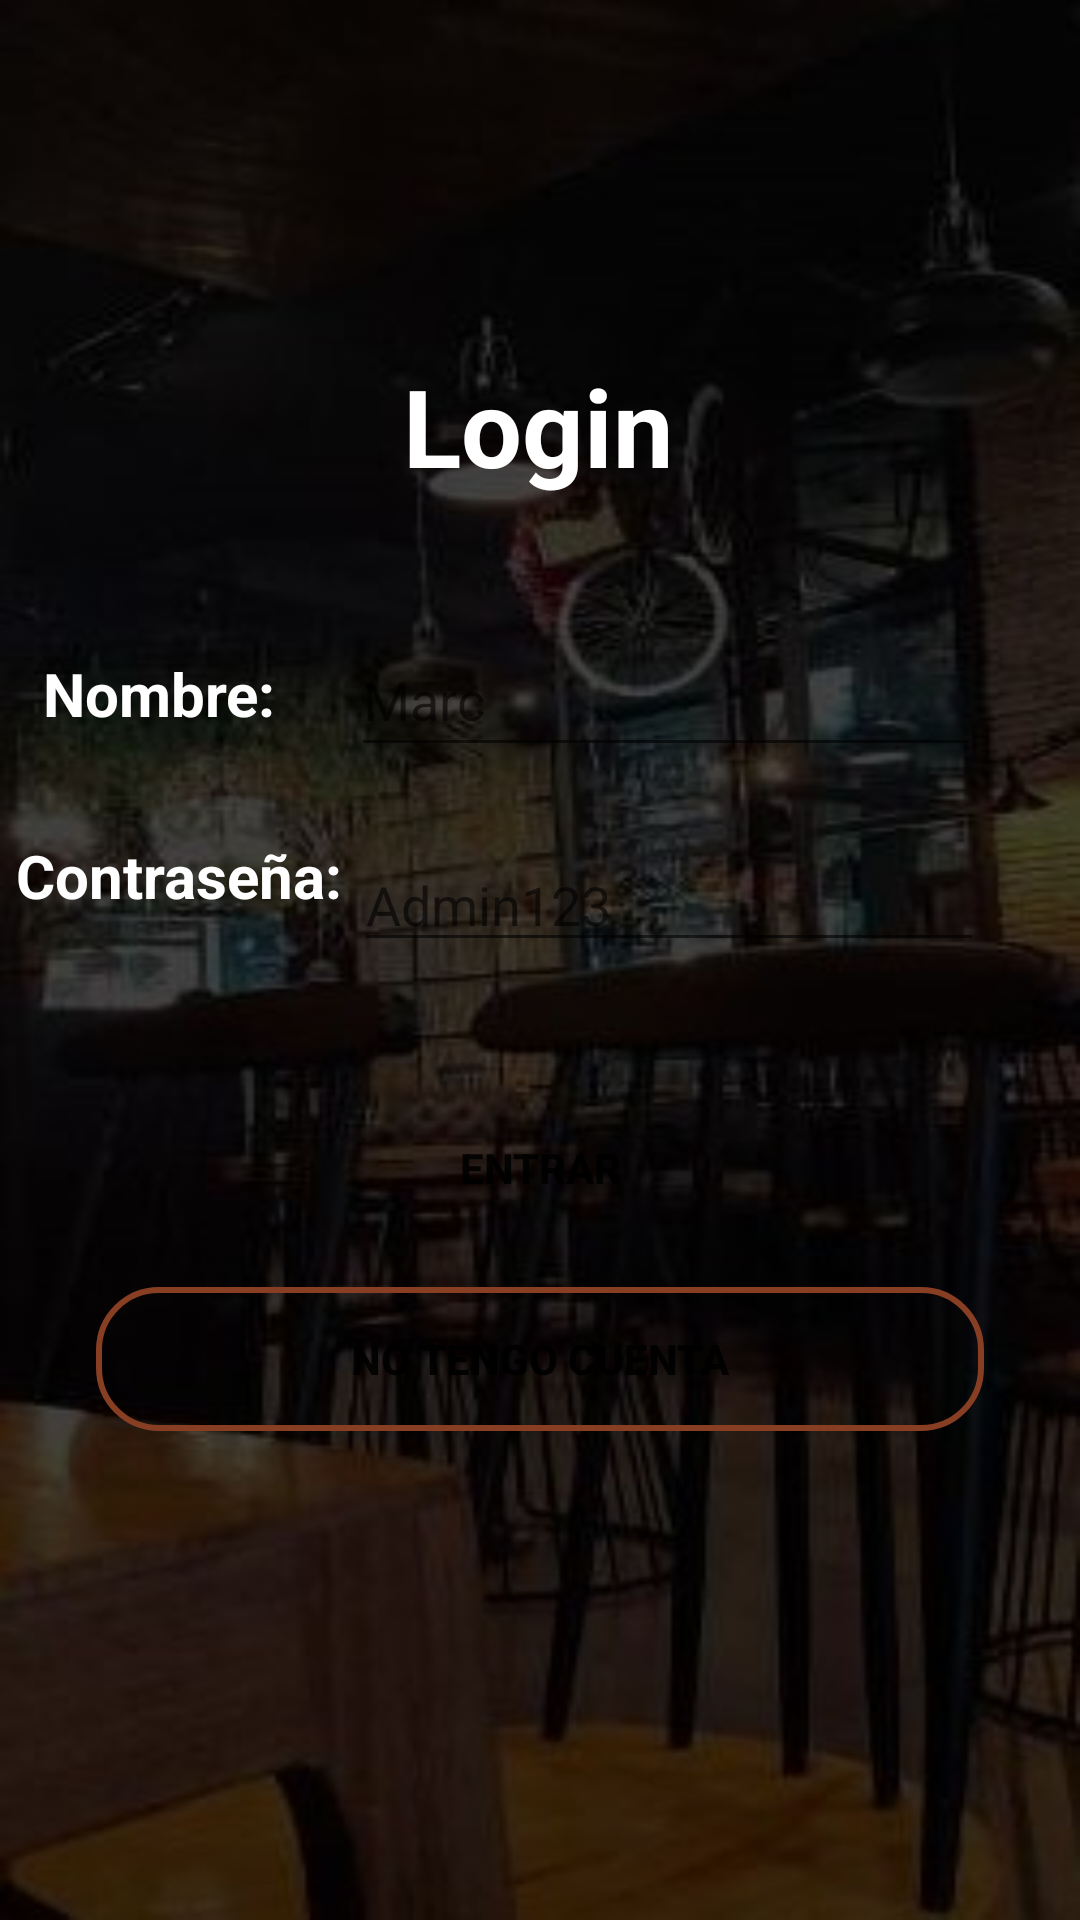

The Android layout XML behind this screen, and the referenced resources:
<!-- AndroidManifest.xml: application theme Theme.GutiCoffeShop -->
<!-- res/layout/activity_login.xml -->
<?xml version="1.0" encoding="utf-8"?>
<androidx.constraintlayout.widget.ConstraintLayout xmlns:android="http://schemas.android.com/apk/res/android"
    xmlns:app="http://schemas.android.com/apk/res-auto"
    xmlns:tools="http://schemas.android.com/tools"
    android:layout_width="match_parent"
    android:layout_height="match_parent"
    android:background="@drawable/bgcafeteria75">

    <TextView
        android:id="@+id/logo"
        android:layout_width="wrap_content"
        android:layout_height="wrap_content"
        android:text="@string/login"
        android:textColor="@color/white"
        android:textSize="36sp"
        android:textStyle="bold"
        app:layout_constraintBottom_toBottomOf="parent"
        app:layout_constraintEnd_toEndOf="parent"
        app:layout_constraintHorizontal_bias="0.498"
        app:layout_constraintStart_toStartOf="parent"
        app:layout_constraintTop_toTopOf="parent"
        app:layout_constraintVertical_bias="0.199" />

    <EditText
        android:id="@+id/editTextNombre"
        android:layout_width="wrap_content"
        android:layout_height="wrap_content"
        android:autofillHints=""
        android:ems="10"
        android:inputType="textPersonName"
        android:minHeight="48dp"
        android:textColor="@color/white"
        android:hint="Marc"
        app:layout_constraintBottom_toBottomOf="parent"
        app:layout_constraintEnd_toEndOf="parent"
        app:layout_constraintHorizontal_bias="0.781"
        app:layout_constraintStart_toStartOf="parent"
        app:layout_constraintTop_toTopOf="parent"
        app:layout_constraintVertical_bias="0.351"
        tools:ignore="SpeakableTextPresentCheck,SpeakableTextPresentCheck" />

    <TextView
        android:id="@+id/tvNombre"
        android:layout_width="wrap_content"
        android:layout_height="wrap_content"
        android:text="@string/nombre"
        android:textSize="20sp"
        android:textColor="@color/white"
        android:textStyle="bold"
        app:layout_constraintBottom_toBottomOf="parent"
        app:layout_constraintEnd_toStartOf="@+id/editTextNombre"
        app:layout_constraintHorizontal_bias="0.368"
        app:layout_constraintStart_toStartOf="parent"
        app:layout_constraintTop_toTopOf="parent"
        app:layout_constraintVertical_bias="0.355" />

    <TextView
        android:id="@+id/tvContraseña"
        android:layout_width="wrap_content"
        android:layout_height="wrap_content"
        android:text="@string/contrase_a"
        android:textSize="20sp"
        android:textColor="@color/white"
        android:textStyle="bold"
        app:layout_constraintBottom_toBottomOf="parent"
        app:layout_constraintEnd_toStartOf="@+id/editTextContraseña"
        app:layout_constraintHorizontal_bias="0.588"
        app:layout_constraintStart_toStartOf="parent"
        app:layout_constraintTop_toTopOf="parent"
        app:layout_constraintVertical_bias="0.454" />

    <Button
        android:id="@+id/buttonCrear"
        android:layout_width="match_parent"
        android:layout_height="wrap_content"
        android:layout_marginStart="32dp"
        android:layout_marginEnd="32dp"
        android:background="@drawable/button_border"
        android:text="@string/no_tengo_cuenta"
        android:textStyle="bold"
        app:layout_constraintBottom_toBottomOf="parent"
        app:layout_constraintEnd_toEndOf="parent"
        app:layout_constraintHorizontal_bias="0.0"
        app:layout_constraintStart_toStartOf="parent"
        app:layout_constraintTop_toBottomOf="@+id/buttonEntrar"
        app:layout_constraintVertical_bias="0.088" />

    <Button
        android:id="@+id/buttonEntrar"
        android:layout_width="match_parent"
        android:layout_height="wrap_content"
        android:layout_marginStart="32dp"
        android:layout_marginEnd="32dp"
        android:layout_marginTop="8dp"
        android:background="@drawable/button_round"
        android:text="@string/entrar"
        android:textStyle="bold"
        app:layout_constraintBottom_toBottomOf="parent"
        app:layout_constraintEnd_toEndOf="parent"
        app:layout_constraintHorizontal_bias="0.381"
        app:layout_constraintStart_toStartOf="parent"
        app:layout_constraintTop_toTopOf="parent"
        app:layout_constraintVertical_bias="0.612" />

    <EditText
        android:id="@+id/editTextContraseña"
        android:layout_width="wrap_content"
        android:layout_height="wrap_content"
        android:layout_marginTop="16dp"
        android:ems="10"
        android:inputType="textPassword"
        android:hint="Admin123"
        android:textColor="@color/white"
        app:layout_constraintBottom_toBottomOf="parent"
        app:layout_constraintEnd_toEndOf="parent"
        app:layout_constraintHorizontal_bias="0.786"
        app:layout_constraintStart_toStartOf="parent"
        app:layout_constraintTop_toBottomOf="@+id/editTextNombre"
        app:layout_constraintVertical_bias="0.023"
        tools:ignore="TouchTargetSizeCheck,SpeakableTextPresentCheck"
        android:importantForAutofill="no" />

</androidx.constraintlayout.widget.ConstraintLayout>
<!-- resources referenced by this layout -->
<resources>
  <color name="white">#FFFFFFFF</color>
  <!-- drawable bgcafeteria75: jpg bitmap (drawable, 44906 bytes) -->
  <!-- drawable button_border (drawable) -->
  <?xml version="1.0" encoding="utf-8"?>
  <shape xmlns:android="http://schemas.android.com/apk/res/android">
      <corners android:radius="20dp" />
      <stroke
          android:width="2dp"
          android:color="@color/marron" />
  </shape>
  <string name="contrase_a">Contraseña:</string>
  <string name="entrar">ENTRAR</string>
  <string name="login">Login</string>
  <string name="no_tengo_cuenta">NO TENGO CUENTA</string>
  <string name="nombre">Nombre:</string>
  <style name="Theme.GutiCoffeShop" parent="Theme.MaterialComponents.DayNight.DarkActionBar">
          
          <item name="colorPrimary">@color/purple_500</item>
          <item name="colorPrimaryVariant">@color/purple_700</item>
          <item name="colorOnPrimary">@color/white</item>
          
          <item name="colorSecondary">@color/teal_200</item>
          <item name="colorSecondaryVariant">@color/teal_700</item>
          <item name="colorOnSecondary">@color/black</item>
          
          <item name="android:statusBarColor" tools:targetApi="l">?attr/colorPrimaryVariant</item>
          
      </style>
  <color name="marron">#873e23</color>
  <color name="purple_500">#FF6200EE</color>
  <color name="purple_700">#FF3700B3</color>
  <color name="teal_200">#FF03DAC5</color>
  <color name="teal_700">#FF018786</color>
  <color name="black">#FF000000</color>
</resources>
